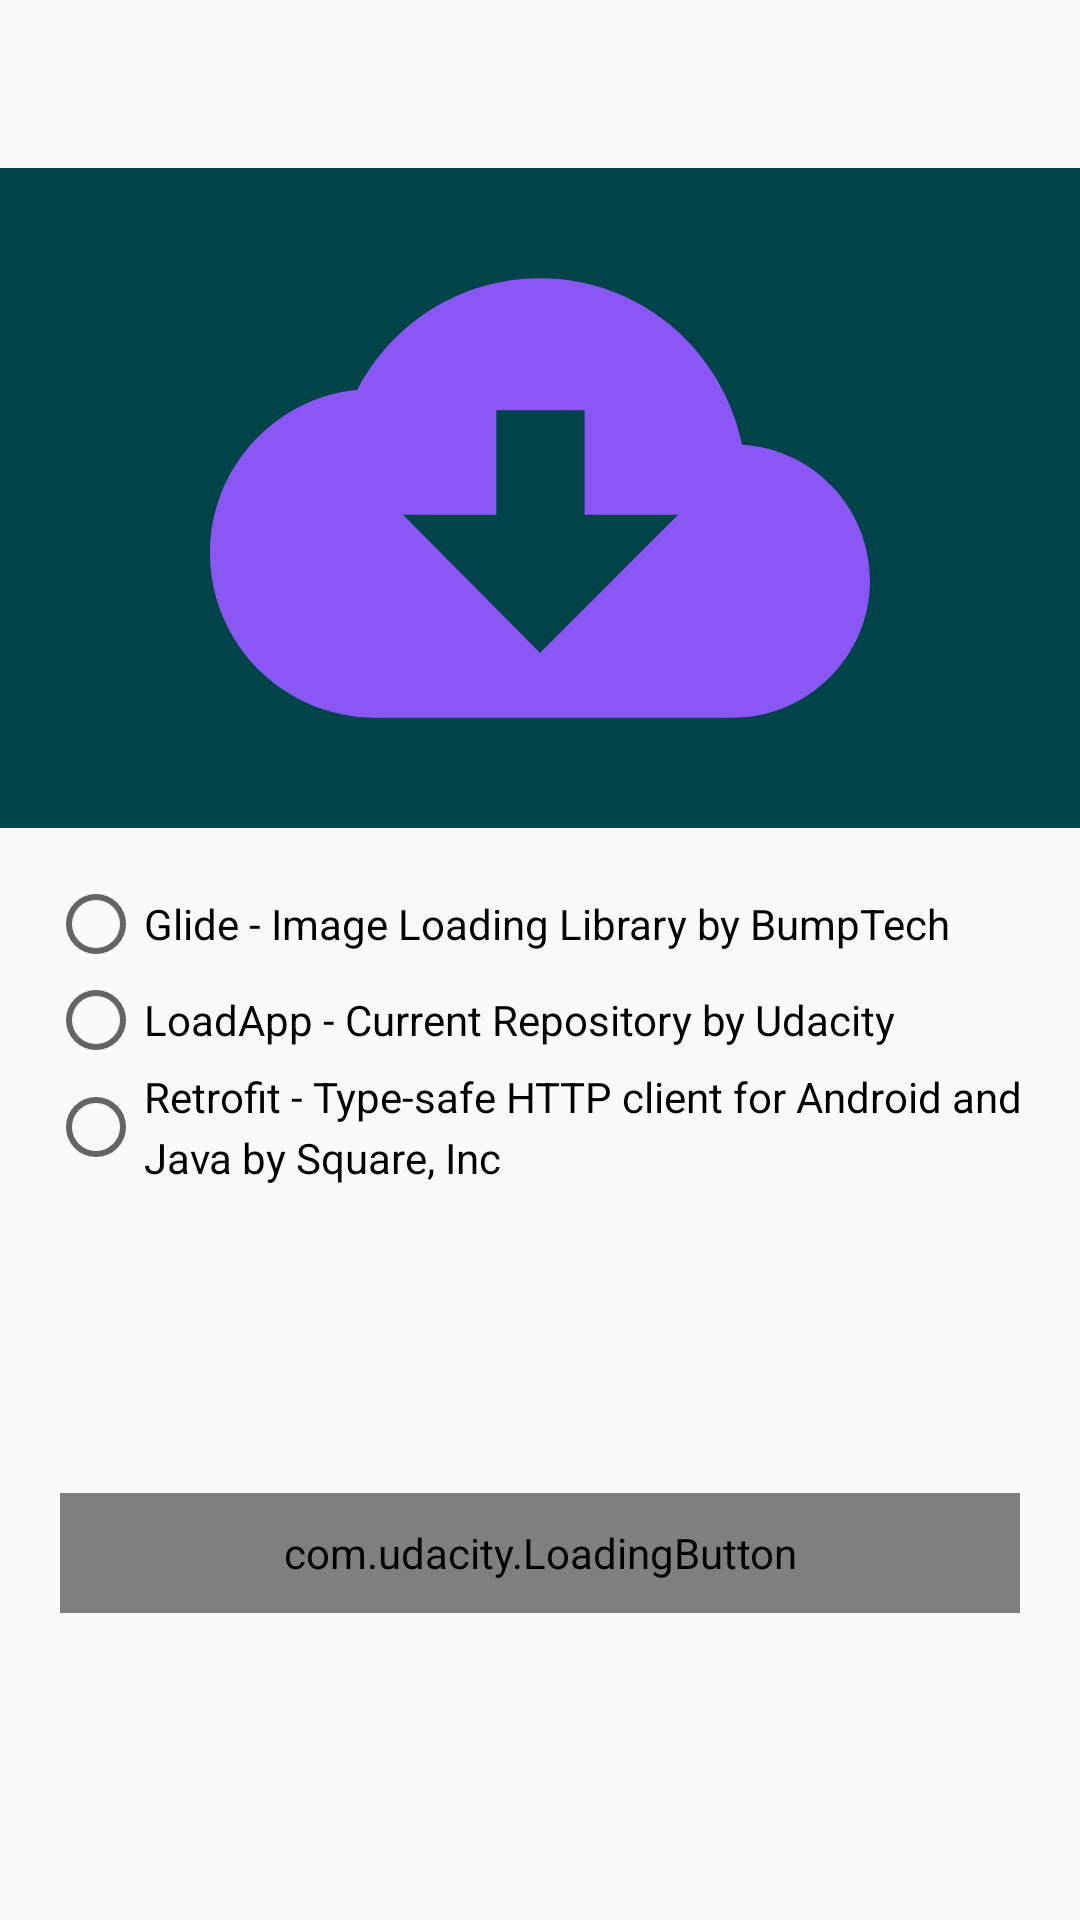

Write the Android layout XML for this screen, with the resource values it uses.
<!-- AndroidManifest.xml: activity theme AppTheme.NoActionBar -->
<!-- res/layout/fragment_main.xml -->
<layout xmlns:android="http://schemas.android.com/apk/res/android"
    xmlns:app="http://schemas.android.com/apk/res-auto">

    <data>

        <variable
            name="mainViewModel"
            type="com.udacity.ui.MainViewModel" />
    </data>

    <androidx.constraintlayout.widget.ConstraintLayout
        android:layout_width="match_parent"
        android:layout_height="match_parent"
        android:orientation="vertical">

        <ImageView
            android:id="@+id/imageView"
            android:layout_width="match_parent"
            android:layout_height="220dp"
            android:layout_marginTop="?attr/actionBarSize"
            android:background="@color/colorPrimaryDark"
            app:layout_constraintEnd_toEndOf="parent"
            app:layout_constraintStart_toStartOf="parent"
            app:layout_constraintTop_toTopOf="parent"
            app:srcCompat="@drawable/ic_cloud_download" />

        <RadioGroup
            android:id="@+id/radioGroup"
            android:layout_width="wrap_content"
            android:layout_height="wrap_content"
            android:layout_marginTop="@dimen/margin_small"
            android:paddingLeft="@dimen/margin_small"
            android:paddingRight="@dimen/margin_small"
            app:layout_constraintEnd_toEndOf="parent"
            app:layout_constraintStart_toStartOf="parent"
            app:layout_constraintTop_toBottomOf="@+id/imageView">

            <RadioButton
                android:id="@+id/rb_glide"
                android:layout_width="match_parent"
                android:layout_height="wrap_content"
                android:onClick="@={mainViewModel.onRadioButtonClicked}"
                android:text="@string/str_glide" />

            <RadioButton
                android:id="@+id/rb_loadApp"
                android:layout_width="match_parent"
                android:layout_height="wrap_content"
                android:onClick="@={mainViewModel.onRadioButtonClicked}"
                android:text="@string/str_loadApp" />

            <RadioButton
                android:id="@+id/rb_retrofit"
                android:layout_width="match_parent"
                android:layout_height="wrap_content"
                android:onClick="@={mainViewModel.onRadioButtonClicked}"
                android:text="@string/str_retrofit" />
        </RadioGroup>

        <com.udacity.LoadingButton
            android:id="@+id/loadingButton"
            android:layout_width="0dp"
            android:layout_height="40dp"
            android:layout_margin="20dp"
            android:layout_marginStart="32dp"
            android:layout_marginEnd="32dp"
            app:layout_constraintBottom_toBottomOf="parent"
            app:layout_constraintEnd_toEndOf="parent"
            app:layout_constraintStart_toStartOf="parent"
            app:layout_constraintTop_toBottomOf="@+id/radioGroup" />
    </androidx.constraintlayout.widget.ConstraintLayout>
</layout>
<!-- resources referenced by this layout -->
<resources>
  <color name="colorPrimaryDark">#004349</color>
  <dimen name="margin_small">16dp</dimen>
  <!-- drawable ic_cloud_download (drawable) -->
  <?xml version="1.0" encoding="utf-8"?>
  <vector xmlns:android="http://schemas.android.com/apk/res/android"
      android:width="512dp"
      android:height="512dp"
      android:viewportWidth="512"
      android:viewportHeight="512">
  
      <path
          android:fillColor="@color/colorPurple"
          android:pathData="M412.8,214.6C397.8,141.4,334,85.5,256,85.5c-62.2,0-115,35.4-141.8,86.6C50.4,178.4,0,232.8,0,298.9 C0,369,57.5,426.5,128.4,426.5h277.3c58.3,0,106.3-48,106.3-106.3C512,263.5,467.9,217.8,412.8,214.6z M222.1,269v-81.1h68.5V269 h72.5L256,376.1L149.7,269H222.1z" />
  </vector>
  <string name="str_glide">Glide - Image Loading Library by BumpTech</string>
  <string name="str_loadApp">LoadApp - Current Repository by Udacity</string>
  <string name="str_retrofit">Retrofit - Type-safe HTTP client for Android and Java by Square, Inc</string>
  <style name="AppTheme.NoActionBar">
          <item name="windowActionBar">false</item>
          <item name="windowNoTitle">true</item>
      </style>
  <color name="colorPurple">#8B57F4</color>
</resources>
